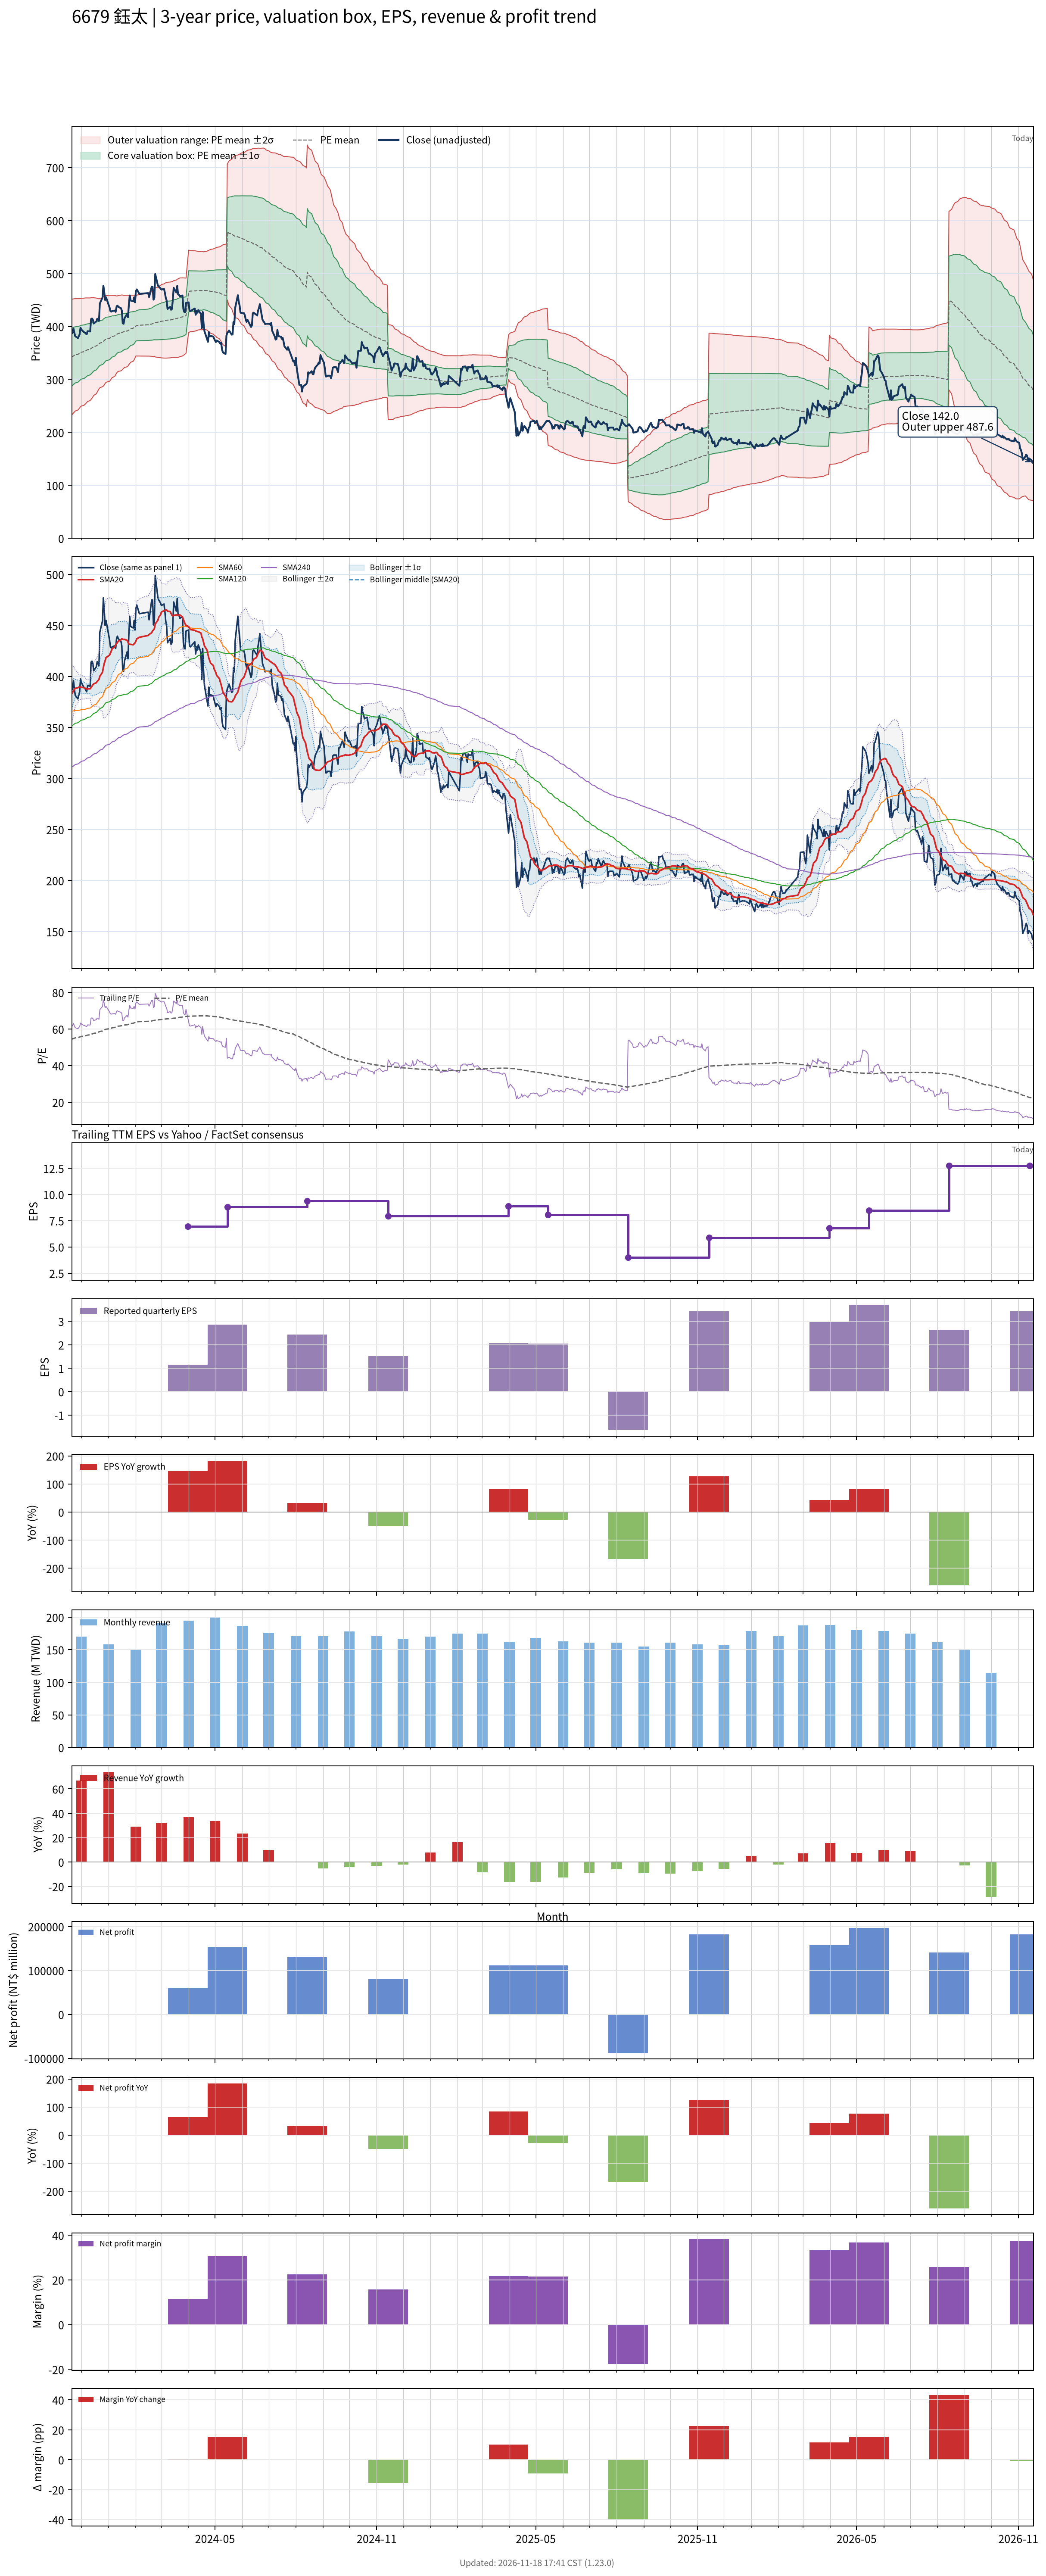

Data behind this chart, as committed beside it:
# chart-version: skill-stock-dynamic-val…
date, close, available_date, period_end, eps, ttm_eps, pe, pe_mean, pe_std, price_m2, price_m1, price_mean, price_p1, price_p2, forward_eps, forward_pe, forward_pe_mean, forward_pe_std, forward_price_m2, forward_price_m1, forward_price_mean, forward_price_p1, forward_price_p2, sma20
2023-11-20, 386.5, 2023-11-14, 2023-09-30, 2.97, 6.28, 61.54, 54.46, 8.727, 232.4, 287.2, 342, 396.8, 451.6, , , , , , , , , , 382.7
2023-11-21, 388, 2023-11-14, 2023-09-30, 2.97, 6.28, 61.78, 54.65, 8.636, 234.7, 289, 343.2, 397.4, 451.7, , , , , , , , , , 384.3
2023-11-22, 396, 2023-11-14, 2023-09-30, 2.97, 6.28, 63.06, 54.83, 8.579, 236.6, 290.5, 344.4, 398.2, 452.1, , , , , , , , , , 386.1
2023-11-23, 388, 2023-11-14, 2023-09-30, 2.97, 6.28, 61.78, 55, 8.514, 238.5, 292, 345.4, 398.9, 452.4, , , , , , , , , , 387.4
2023-11-24, 381.5, 2023-11-14, 2023-09-30, 2.97, 6.28, 60.75, 55.16, 8.447, 240.3, 293.4, 346.4, 399.4, 452.5, , , , , , , , , , 388.3
2023-11-27, 378, 2023-11-14, 2023-09-30, 2.97, 6.28, 60.19, 55.31, 8.372, 242.2, 294.8, 347.3, 399.9, 452.5, , , , , , , , , , 388.9
2023-11-28, 381.5, 2023-11-14, 2023-09-30, 2.97, 6.28, 60.75, 55.46, 8.299, 244.1, 296.2, 348.3, 400.4, 452.6, , , , , , , , , , 389.5
2023-11-29, 385, 2023-11-14, 2023-09-30, 2.97, 6.28, 61.31, 55.63, 8.21, 246.3, 297.8, 349.4, 400.9, 452.5, , , , , , , , , , 389.6
2023-11-30, 397.5, 2023-11-14, 2023-09-30, 2.97, 6.28, 63.3, 55.81, 8.135, 248.3, 299.4, 350.5, 401.6, 452.7, , , , , , , , , , 389.6
2023-12-01, 394, 2023-11-14, 2023-09-30, 2.97, 6.28, 62.74, 55.96, 8.098, 249.7, 300.6, 351.4, 402.3, 453.2, , , , , , , , , , 389.3
2023-12-04, 389, 2023-11-14, 2023-09-30, 2.97, 6.28, 61.94, 56.1, 8.056, 251.1, 301.7, 352.3, 402.9, 453.5, , , , , , , , , , 389
2023-12-05, 388.5, 2023-11-14, 2023-09-30, 2.97, 6.28, 61.86, 56.24, 8.003, 252.7, 303, 353.2, 403.5, 453.7, , , , , , , , , , 388.6
2023-12-06, 386.5, 2023-11-14, 2023-09-30, 2.97, 6.28, 61.54, 56.39, 7.944, 254.3, 304.2, 354.1, 404, 453.9, , , , , , , , , , 388.1
2023-12-07, 385, 2023-11-14, 2023-09-30, 2.97, 6.28, 61.31, 56.53, 7.87, 256.2, 305.6, 355, 404.5, 453.9, , , , , , , , , , 387.6
2023-12-08, 391, 2023-11-14, 2023-09-30, 2.97, 6.28, 62.26, 56.69, 7.794, 258.1, 307.1, 356, 405, 453.9, , , , , , , , , , 387.8
2023-12-11, 390.5, 2023-11-14, 2023-09-30, 2.97, 6.28, 62.18, 56.85, 7.71, 260.2, 308.6, 357, 405.4, 453.8, , , , , , , , , , 387.9
2023-12-12, 414, 2023-11-14, 2023-09-30, 2.97, 6.28, 65.92, 57.04, 7.643, 262.2, 310.2, 358.2, 406.2, 454.2, , , , , , , , , , 389
2023-12-13, 415, 2023-11-14, 2023-09-30, 2.97, 6.28, 66.08, 57.24, 7.561, 264.5, 312, 359.5, 407, 454.5, , , , , , , , , , 390.4
2023-12-14, 413, 2023-11-14, 2023-09-30, 2.97, 6.28, 65.76, 57.44, 7.467, 267, 313.8, 360.7, 407.6, 454.5, , , , , , , , , , 391.8
2023-12-15, 405.5, 2023-11-14, 2023-09-30, 2.97, 6.28, 64.57, 57.64, 7.343, 269.7, 315.8, 362, 408.1, 454.2, , , , , , , , , , 392.7
2023-12-18, 409.5, 2023-11-14, 2023-09-30, 2.97, 6.28, 65.21, 57.84, 7.198, 272.9, 318.1, 363.3, 408.5, 453.7, , , , , , , , , , 393.9
2023-12-19, 414.5, 2023-11-14, 2023-09-30, 2.97, 6.28, 66, 58.06, 7.047, 276.1, 320.4, 364.6, 408.9, 453.1, , , , , , , , , , 395.2
2023-12-20, 412.5, 2023-11-14, 2023-09-30, 2.97, 6.28, 65.68, 58.26, 6.913, 279.1, 322.5, 365.9, 409.3, 452.7, , , , , , , , , , 396
2023-12-21, 410.5, 2023-11-14, 2023-09-30, 2.97, 6.28, 65.37, 58.46, 6.769, 282.1, 324.6, 367.1, 409.6, 452.2, , , , , , , , , , 397.1
2023-12-22, 443.5, 2023-11-14, 2023-09-30, 2.97, 6.28, 70.62, 58.69, 6.713, 284.3, 326.4, 368.6, 410.7, 452.9, , , , , , , , , , 400.2
2023-12-25, 454.5, 2023-11-14, 2023-09-30, 2.97, 6.28, 72.37, 58.93, 6.676, 286.2, 328.2, 370.1, 412, 453.9, , , , , , , , , , 404.1
2023-12-26, 477, 2023-11-14, 2023-09-30, 2.97, 6.28, 75.96, 59.2, 6.714, 287.4, 329.6, 371.8, 413.9, 456.1, , , , , , , , , , 408.8
2023-12-27, 464.5, 2023-11-14, 2023-09-30, 2.97, 6.28, 73.96, 59.46, 6.679, 289.5, 331.4, 373.4, 415.3, 457.3, , , , , , , , , , 412.8
2023-12-28, 450, 2023-11-14, 2023-09-30, 2.97, 6.28, 71.66, 59.71, 6.574, 292.4, 333.7, 374.9, 416.2, 457.5, , , , , , , , , , 415.4
2023-12-29, 455, 2023-11-14, 2023-09-30, 2.97, 6.28, 72.45, 59.94, 6.522, 294.5, 335.5, 376.4, 417.4, 458.3, , , , , , , , , , 418.5
2024-01-02, 436, 2023-11-14, 2023-09-30, 2.97, 6.28, 69.43, 60.13, 6.46, 296.5, 337.1, 377.6, 418.2, 458.8, , , , , , , , , , 420.8
2024-01-03, 429, 2023-11-14, 2023-09-30, 2.97, 6.28, 68.31, 60.31, 6.38, 298.6, 338.7, 378.8, 418.8, 458.9, , , , , , , , , , 422.9
2024-01-04, 428, 2023-11-14, 2023-09-30, 2.97, 6.28, 68.15, 60.5, 6.278, 301.1, 340.5, 379.9, 419.4, 458.8, , , , , , , , , , 424.9
2024-01-05, 429, 2023-11-14, 2023-09-30, 2.97, 6.28, 68.31, 60.68, 6.188, 303.3, 342.2, 381.1, 419.9, 458.8, , , , , , , , , , 427.1
2024-01-08, 430, 2023-11-14, 2023-09-30, 2.97, 6.28, 68.47, 60.87, 6.075, 306, 344.1, 382.3, 420.4, 458.5, , , , , , , , , , 429.1
2024-01-09, 427.5, 2023-11-14, 2023-09-30, 2.97, 6.28, 68.07, 61.06, 5.931, 309, 346.2, 383.5, 420.7, 458, , , , , , , , , , 430.9
2024-01-10, 437, 2023-11-14, 2023-09-30, 2.97, 6.28, 69.59, 61.26, 5.808, 311.8, 348.2, 384.7, 421.2, 457.7, , , , , , , , , , 432.1
2024-01-11, 439.5, 2023-11-14, 2023-09-30, 2.97, 6.28, 69.98, 61.45, 5.723, 314, 350, 385.9, 421.8, 457.8, , , , , , , , , , 433.3
2024-01-12, 437, 2023-11-14, 2023-09-30, 2.97, 6.28, 69.59, 61.59, 5.707, 315.1, 351, 386.8, 422.6, 458.5, , , , , , , , , , 434.5
2024-01-15, 434.5, 2023-11-14, 2023-09-30, 2.97, 6.28, 69.19, 61.73, 5.693, 316.2, 351.9, 387.7, 423.4, 459.2, , , , , , , , , , 435.9
2024-01-16, 430, 2023-11-14, 2023-09-30, 2.97, 6.28, 68.47, 61.86, 5.655, 317.5, 353, 388.5, 424, 459.5, , , , , , , , , , 437
2024-01-17, 406, 2023-11-14, 2023-09-30, 2.97, 6.28, 64.65, 61.97, 5.58, 319.1, 354.2, 389.2, 424.2, 459.3, , , , , , , , , , 436.6
2024-01-18, 405, 2023-11-14, 2023-09-30, 2.97, 6.28, 64.49, 62.09, 5.494, 320.9, 355.4, 389.9, 424.4, 458.9, , , , , , , , , , 436.2
2024-01-19, 415, 2023-11-14, 2023-09-30, 2.97, 6.28, 66.08, 62.2, 5.428, 322.4, 356.5, 390.6, 424.7, 458.8, , , , , , , , , , 436.4
2024-01-22, 424, 2023-11-14, 2023-09-30, 2.97, 6.28, 67.52, 62.33, 5.376, 323.9, 357.7, 391.4, 425.2, 458.9, , , , , , , , , , 435.4
2024-01-23, 417.5, 2023-11-14, 2023-09-30, 2.97, 6.28, 66.48, 62.44, 5.315, 325.4, 358.8, 392.1, 425.5, 458.9, , , , , , , , , , 433.6
2024-01-24, 441.5, 2023-11-14, 2023-09-30, 2.97, 6.28, 70.3, 62.62, 5.206, 327.9, 360.6, 393.3, 426, 458.7, , , , , , , , , , 431.8
2024-01-25, 458.5, 2023-11-14, 2023-09-30, 2.97, 6.28, 73.01, 62.83, 5.132, 330.1, 362.3, 394.6, 426.8, 459, , , , , , , , , , 431.5
2024-01-26, 449, 2023-11-14, 2023-09-30, 2.97, 6.28, 71.5, 63.01, 5.051, 332.3, 364, 395.7, 427.4, 459.1, , , , , , , , , , 431.4
2024-01-29, 447.5, 2023-11-14, 2023-09-30, 2.97, 6.28, 71.26, 63.19, 4.959, 334.5, 365.7, 396.8, 428, 459.1, , , , , , , , , , 431.1
2024-01-30, 455, 2023-11-14, 2023-09-30, 2.97, 6.28, 72.45, 63.38, 4.865, 336.9, 367.5, 398, 428.6, 459.1, , , , , , , , , , 432
2024-01-31, 445.5, 2023-11-14, 2023-09-30, 2.97, 6.28, 70.94, 63.58, 4.673, 340.6, 369.9, 399.3, 428.6, 458, , , , , , , , , , 432.9
2024-02-01, 466.5, 2023-11-14, 2023-09-30, 2.97, 6.28, 74.28, 63.81, 4.495, 344.3, 372.5, 400.7, 429, 457.2, , , , , , , , , , 434.8
2024-02-02, 470, 2023-11-14, 2023-09-30, 2.97, 6.28, 74.84, 63.95, 4.572, 344.2, 372.9, 401.6, 430.3, 459.1, , , , , , , , , , 436.8
2024-02-05, 461.5, 2023-11-14, 2023-09-30, 2.97, 6.28, 73.49, 64.07, 4.637, 344.1, 373.2, 402.4, 431.5, 460.6, , , , , , , , , , 438.4
2024-02-15, 463, 2023-11-14, 2023-09-30, 2.97, 6.28, 73.73, 64.18, 4.704, 344, 373.5, 403.1, 432.6, 462.2, , , , , , , , , , 440.2
2024-02-16, 455.5, 2023-11-14, 2023-09-30, 2.97, 6.28, 72.53, 64.28, 4.756, 344, 373.8, 403.7, 433.5, 463.4, , , , , , , , , , 441.1
2024-02-19, 475, 2023-11-14, 2023-09-30, 2.97, 6.28, 75.64, 64.41, 4.848, 343.6, 374.1, 404.5, 435, 465.4, , , , , , , , , , 442.9
2024-02-20, 475, 2023-11-14, 2023-09-30, 2.97, 6.28, 75.64, 64.54, 4.939, 343.3, 374.3, 405.3, 436.3, 467.4, , , , , , , , , , 444.8
... 667 more rows
